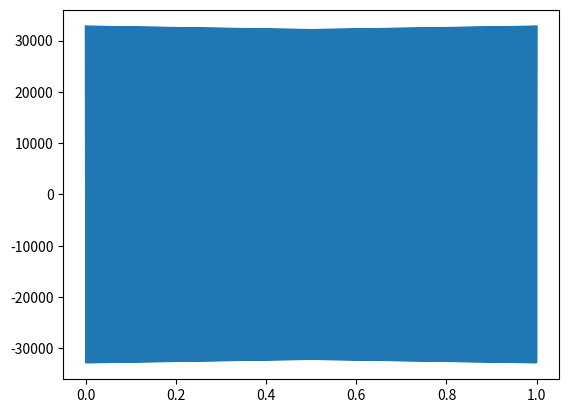
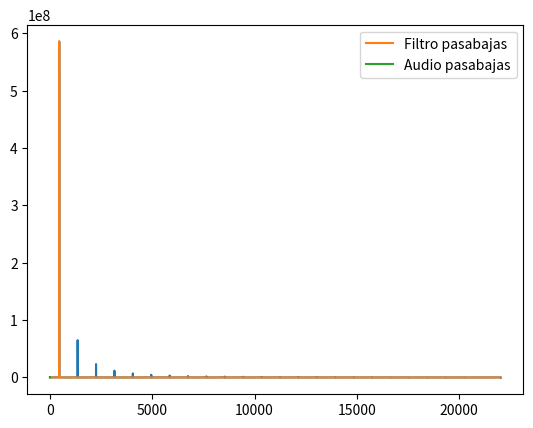

These figures' Python source, in order:
import numpy as np
import matplotlib.pyplot as plt
from scipy.io.wavfile import write

frecuencia_muestreo = 44100
frecuencia = 450
tiempos = np.linspace(0.0,1.0,frecuencia_muestreo)
amplitud = np.iinfo(np.int16).max

ciclos = frecuencia * tiempos

fracciones, enteros = np.modf(ciclos)
data = fracciones

data = fracciones - 0.5

data = np.abs(data)

data = data - data.mean()

alto, bajo = abs(max(data)), abs(min(data))
data = amplitud * data / max(alto, bajo)

plt.figure()
plt.plot(tiempos,data)
plt.show()

write("Triangulo.wav", frecuencia_muestreo, data.astype(np.int16))

cantidad_muestras = len(data)
periodo_muestreo = 1.0 / frecuencia_muestreo
transformada = np.fft.rfft(data)
frecuencias = np.fft.rfftfreq(cantidad_muestras, periodo_muestreo)

plt.figure()
plt.plot(frecuencias, np.abs(transformada))
# plt.show()

# Ejercicio Clase

# 1.- Obtener en Hz las frecuencias de los armonicos de la señal

print(frecuencias[transformada > 100000])
    
# 2.- Aplicarle un filtro pasabajas que solo deje pasar la Freq Fundamental y luego aplicarle una transformada inversa

pasa_bajas = transformada.copy()
pasa_bajas[frecuencias > frecuencia] *= 0

pasa_bajas_data = np.fft.irfft(pasa_bajas)


# graficarlas y crear un archivo wav para escucharlas

write("triangulo_pasabajas.wav", frecuencia_muestreo, pasa_bajas_data.astype(np.int16))

plt.plot(frecuencias, np.abs(pasa_bajas), label = "Filtro pasabajas")
plt.legend()
plt.show()

plt.plot(tiempos,pasa_bajas_data, label="Audio pasabajas")
plt.legend()
plt.show()